Dataset: lego-image-classification (GitHub, tvuylsteke/lego-image-classification). Classes: no brick, brick 2x4, brick 1x2.

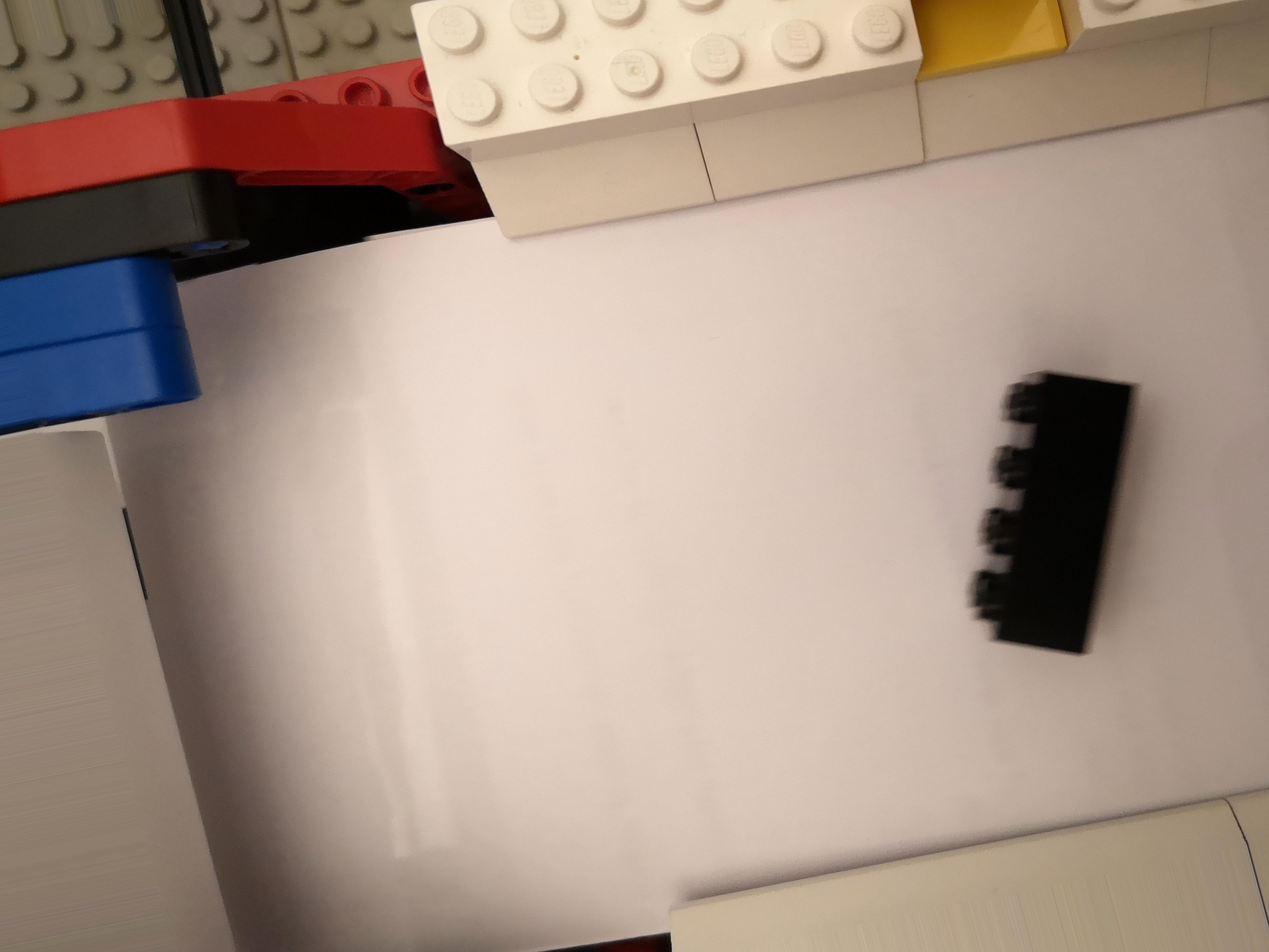
Label: brick 2x4

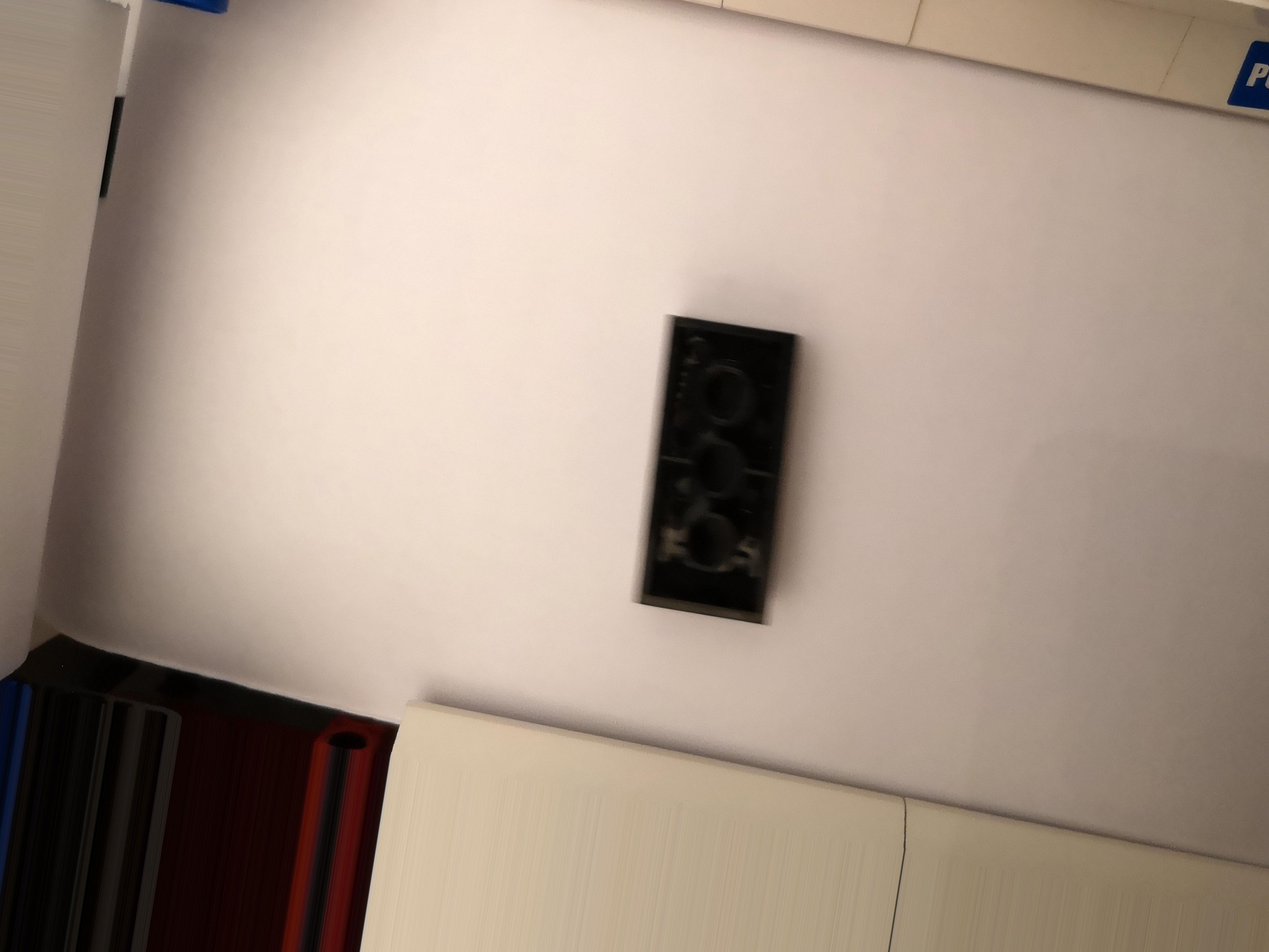
Label: brick 2x4

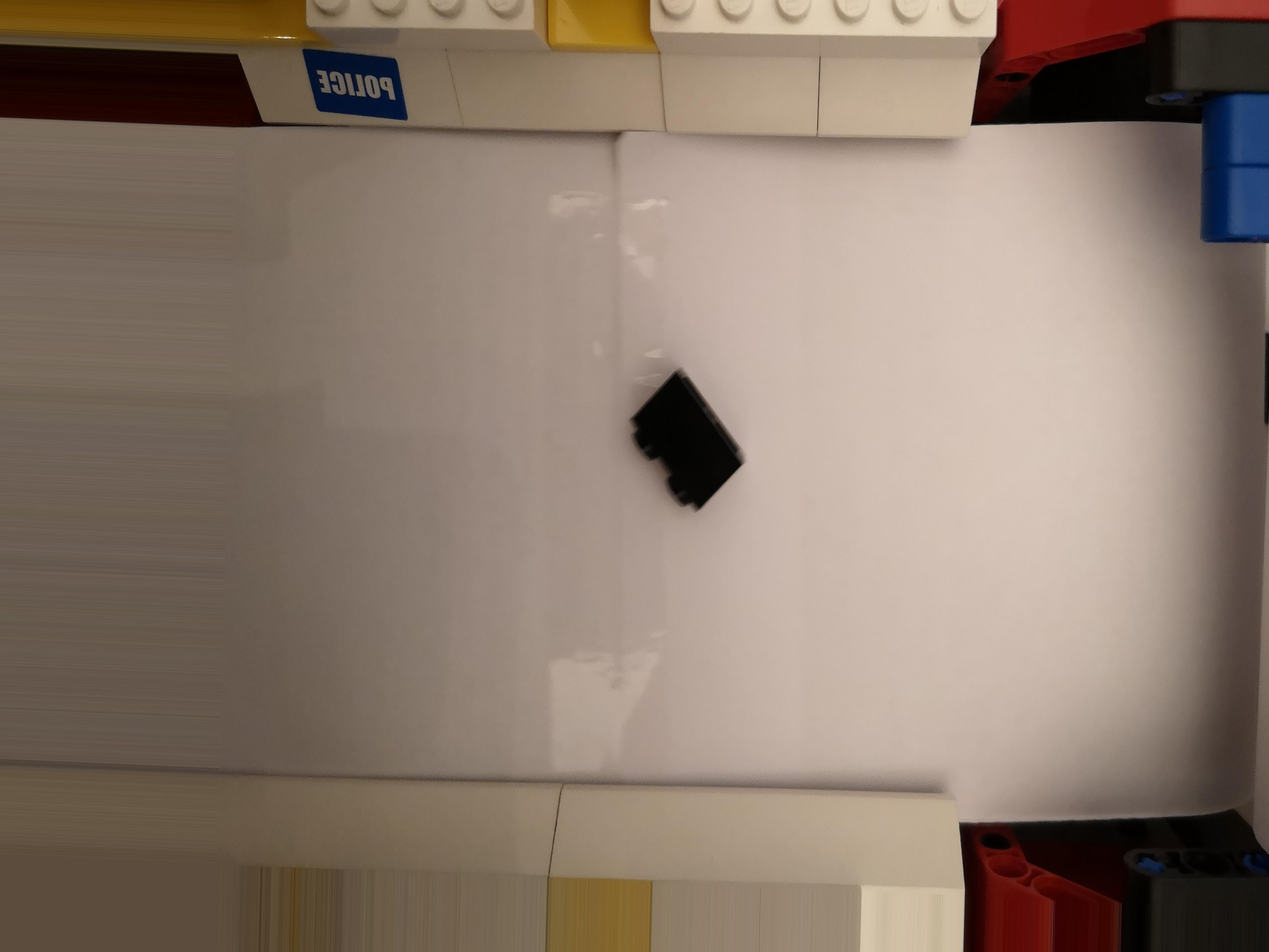
Label: brick 1x2

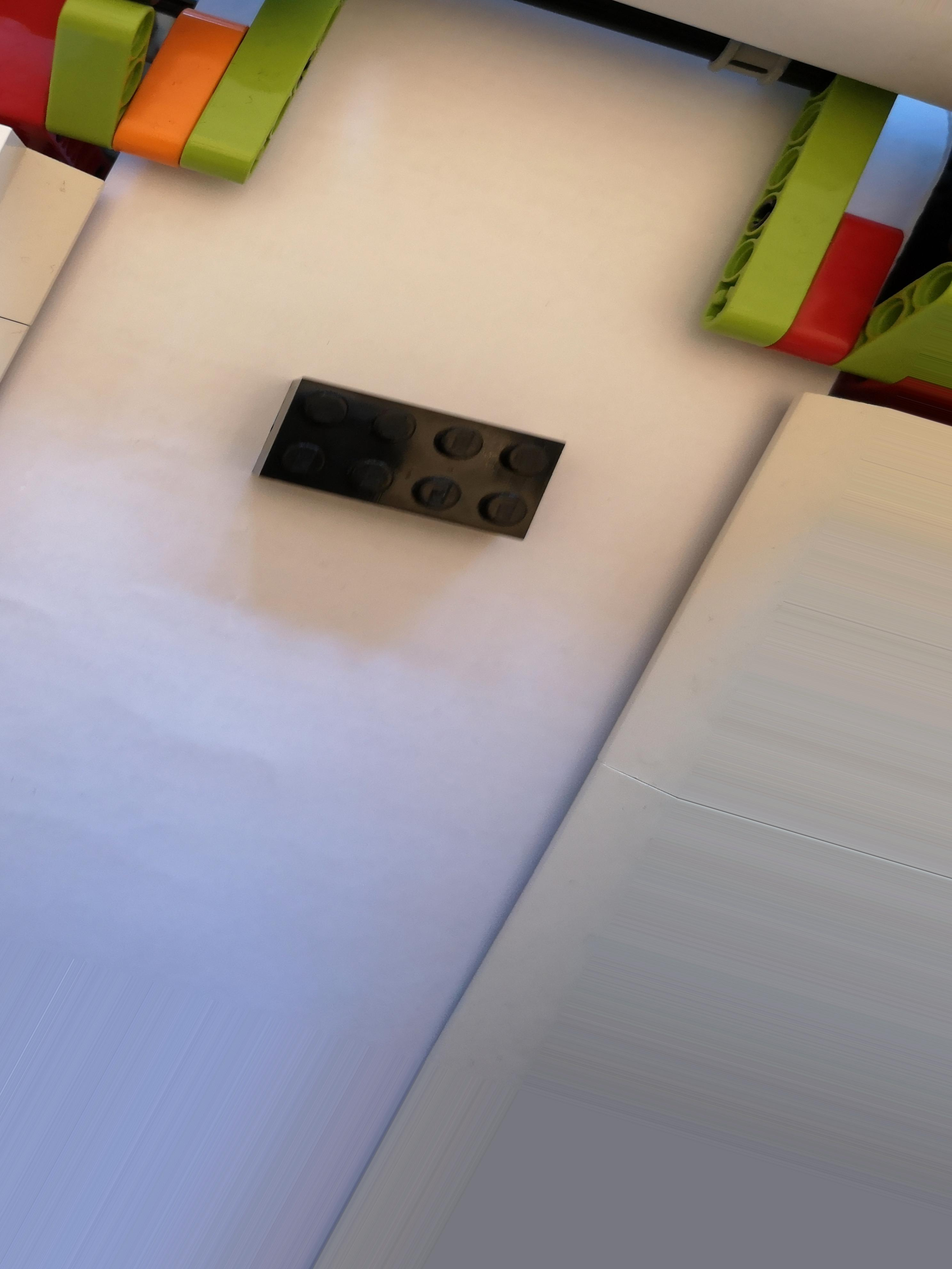
Label: brick 2x4

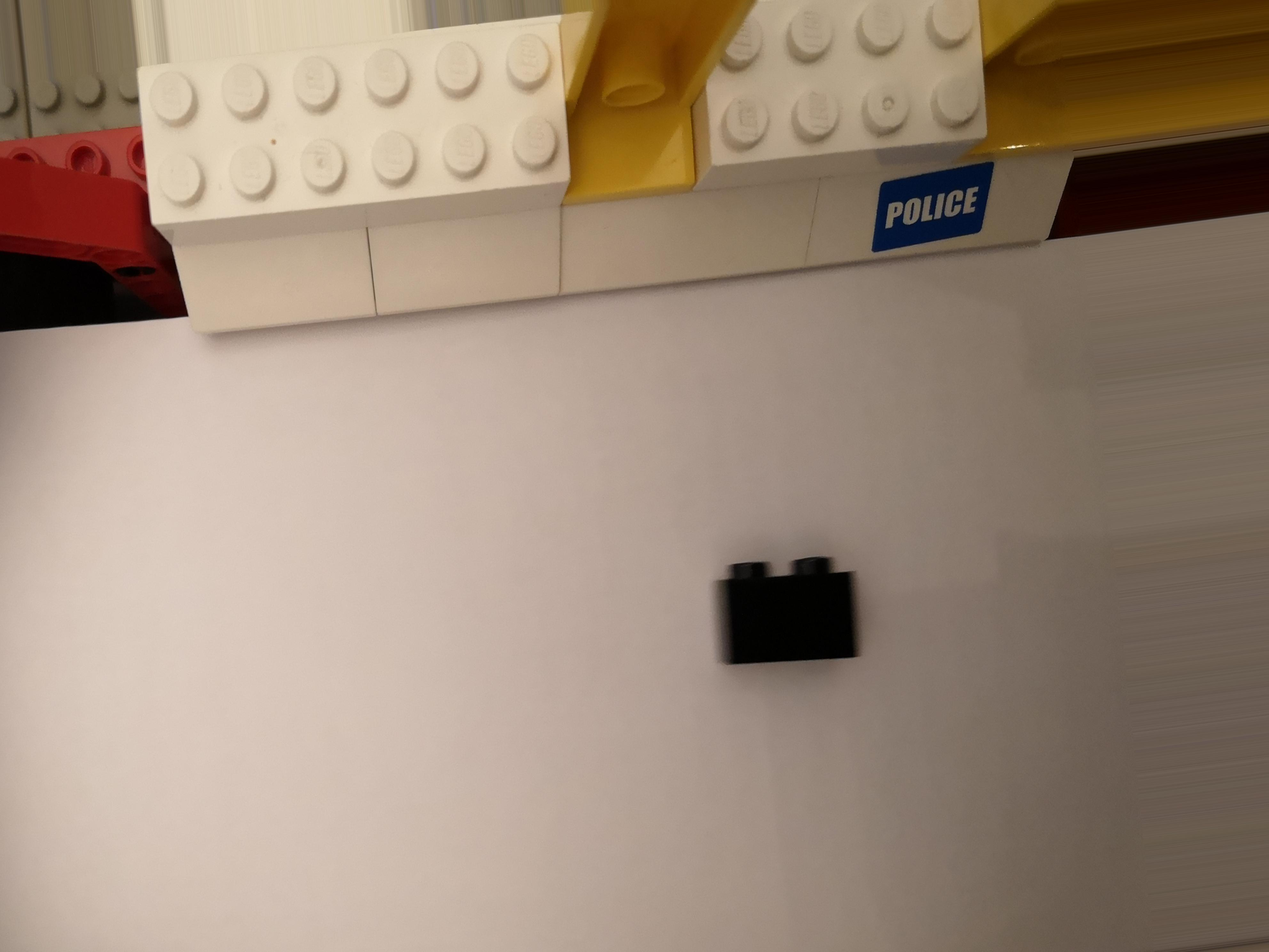
Label: brick 1x2

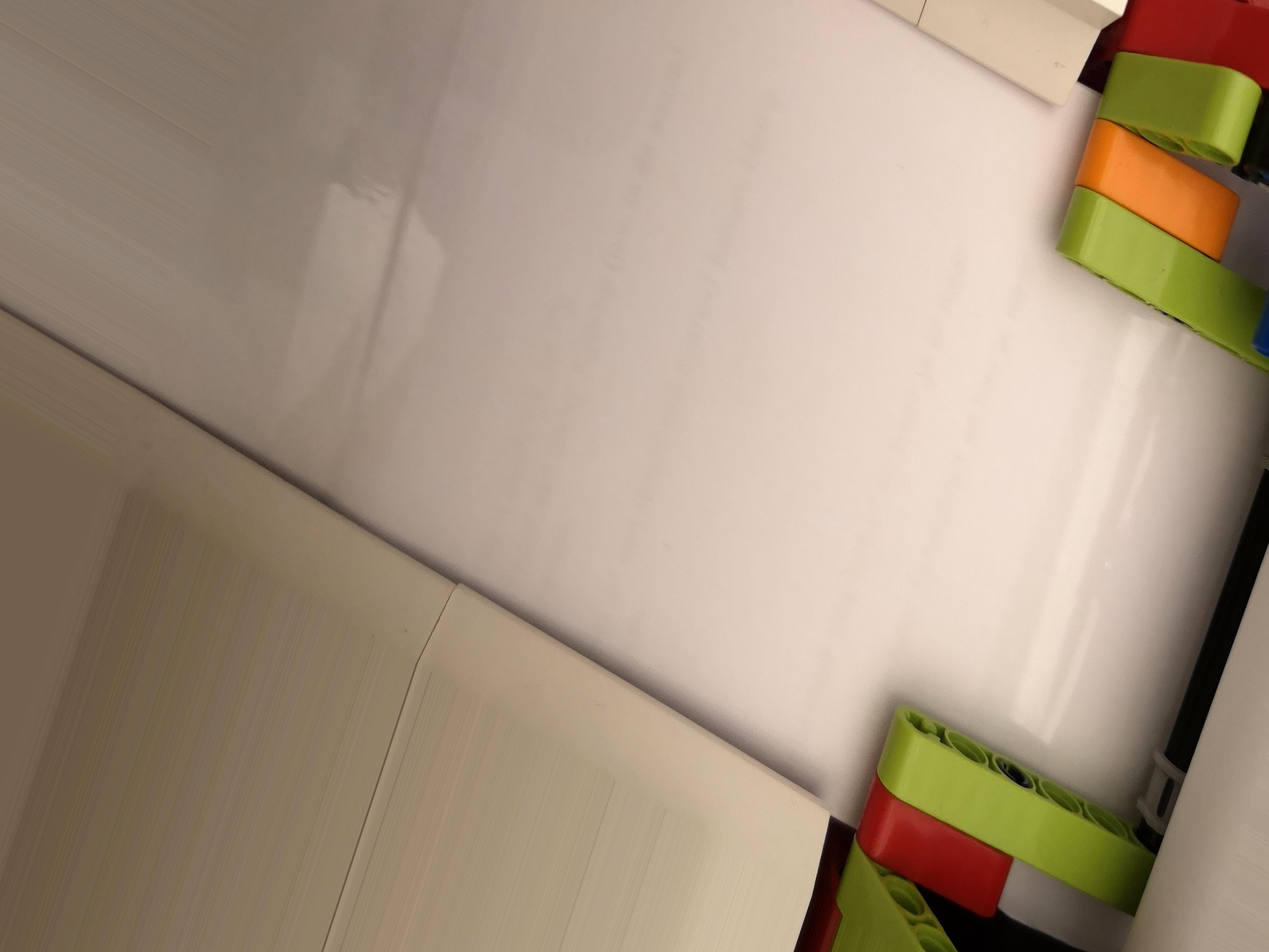
Label: no brick
